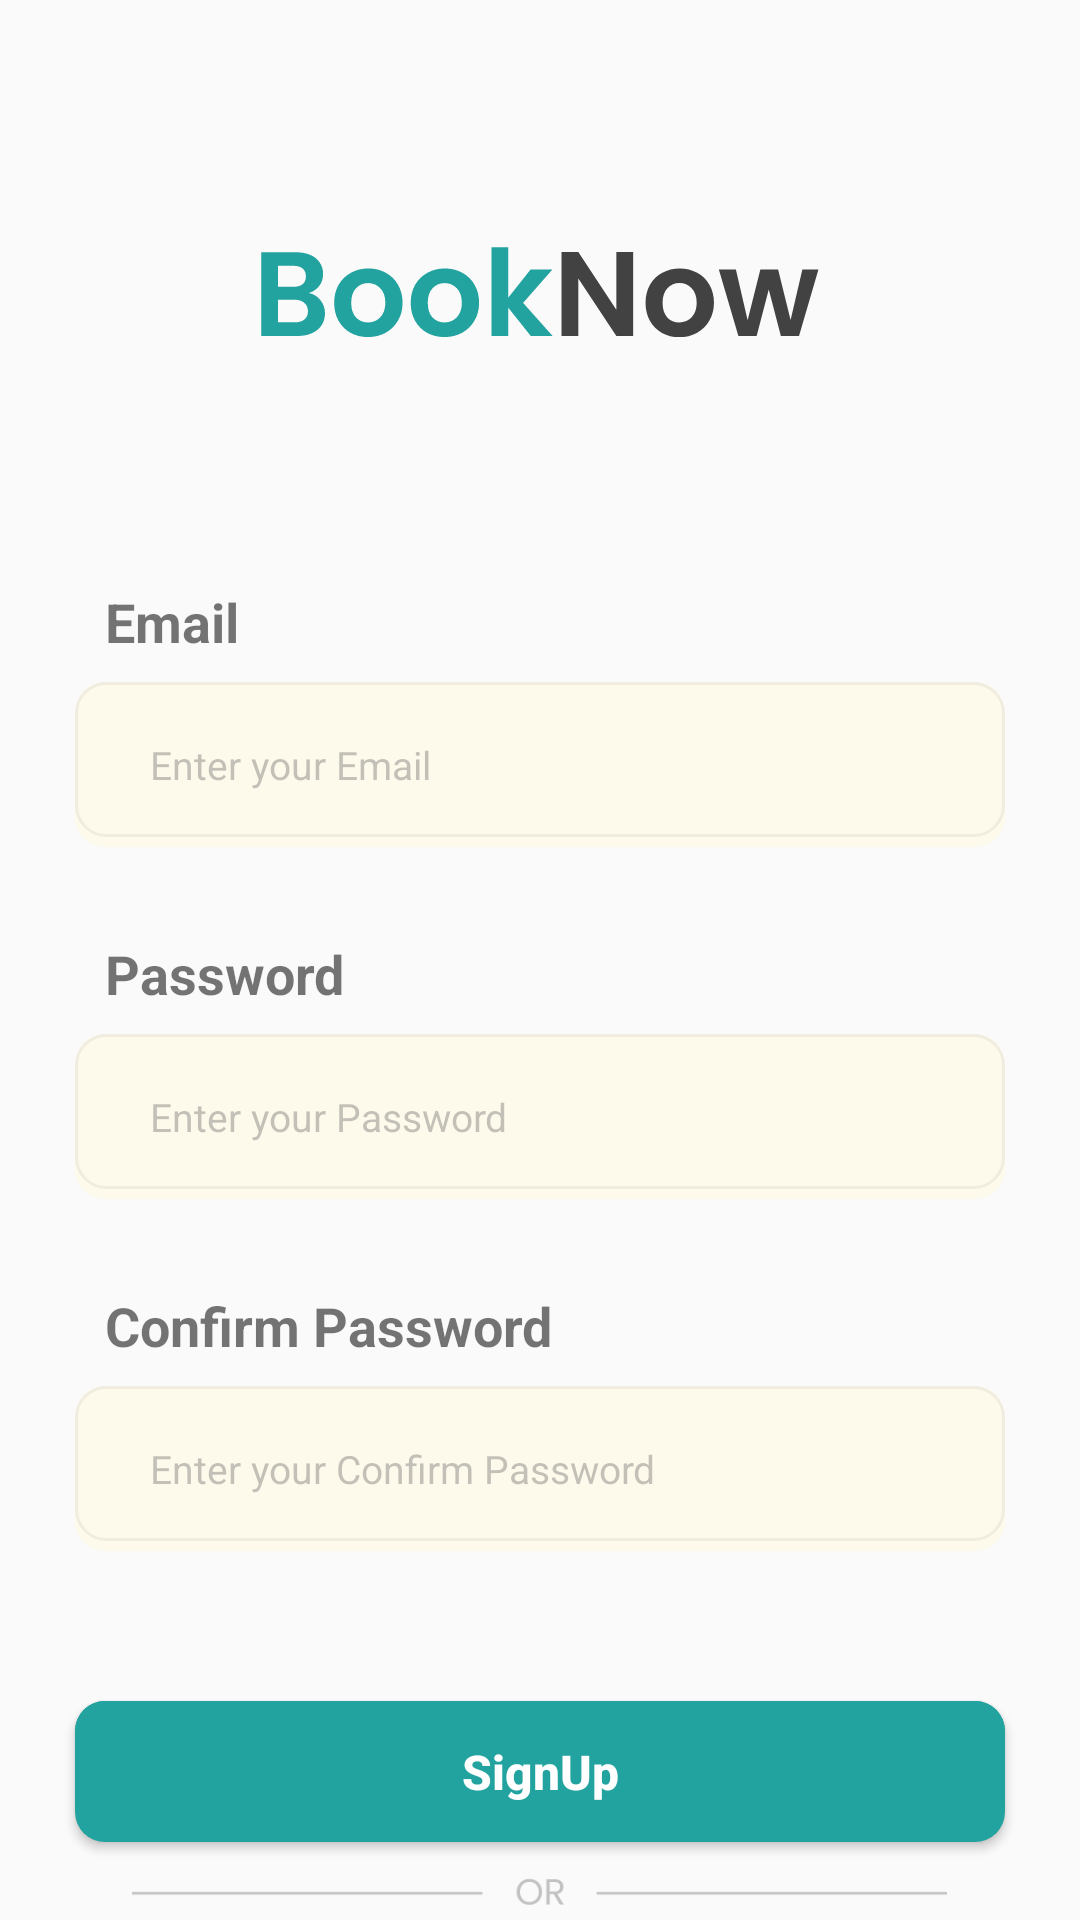

Here is an Android app screen rendered from its layout file. Give the layout XML and the strings, colors and styles it references.
<!-- AndroidManifest.xml: application theme Theme.FinalProject4 -->
<!-- res/layout/register.xml -->
<?xml version="1.0" encoding="utf-8"?>

<RelativeLayout xmlns:android="http://schemas.android.com/apk/res/android"
    xmlns:app="http://schemas.android.com/apk/res-auto"
    android:layout_width="match_parent"
    android:layout_height="match_parent"
    android:background="F3EFE0"
    android:backgroundTint="#F3EFE0">

    <ImageView
        android:id="@+id/loBookNow"
        android:layout_width="wrap_content"
        android:layout_height="wrap_content"
        android:layout_centerHorizontal="true"
        app:srcCompat="@drawable/booknow"
        android:layout_marginTop="80dp"
        />

    
    <TextView
        android:id="@+id/tvEmail"
        android:layout_width="wrap_content"
        android:layout_height="wrap_content"
        android:text="Email"
        android:layout_below="@id/loBookNow"
        android:textSize="18dp"
        android:layout_marginLeft="35dp"
        android:layout_marginTop="80dp"
        android:textStyle="bold"
        />
    <EditText
        android:id="@+id/edEmail"
        android:layout_width="match_parent"
        android:layout_height="55dp"
        android:layout_below="@id/tvEmail"
        android:layout_marginLeft="25dp"
        android:layout_marginRight="25dp"
        android:layout_marginTop="8dp"
        android:text="Enter your Email"
        android:paddingLeft="25dp"
        android:textColor="#59555555"
        android:textSize="13dp"
        android:background="@drawable/ed_border"

        />
    
    <TextView
        android:id="@+id/tvPassword"
        android:layout_width="wrap_content"
        android:layout_height="wrap_content"
        android:text="Password"
        android:layout_below="@id/edEmail"
        android:textSize="18dp"
        android:layout_marginLeft="35dp"
        android:layout_marginTop="30dp"
        android:textStyle="bold"
        />
    <EditText
        android:id="@+id/edPassword"
        android:layout_width="match_parent"
        android:layout_height="55dp"
        android:layout_below="@id/tvPassword"
        android:layout_marginLeft="25dp"
        android:layout_marginRight="25dp"
        android:layout_marginTop="8dp"
        android:text="Enter your Password"
        android:paddingLeft="25dp"
        android:textColor="#59555555"
        android:textSize="13dp"
        android:background="@drawable/ed_border"
        />

    
    <TextView
        android:id="@+id/tvConfirmPassword"
        android:layout_width="wrap_content"
        android:layout_height="wrap_content"
        android:text="Confirm Password"
        android:layout_below="@id/edPassword"
        android:textSize="18dp"
        android:layout_marginLeft="35dp"
        android:layout_marginTop="30dp"
        android:textStyle="bold"
        />
    <EditText
        android:id="@+id/edConfirmPassword"
        android:layout_width="match_parent"
        android:layout_height="55dp"
        android:layout_below="@id/tvConfirmPassword"
        android:layout_marginLeft="25dp"
        android:layout_marginRight="25dp"
        android:layout_marginTop="8dp"
        android:text="Enter your Confirm Password"
        android:paddingLeft="25dp"
        android:textColor="#59555555"
        android:textSize="13dp"
        android:background="@drawable/ed_border"
        />
    
    <Button
        android:id="@+id/btnSignUp"
        android:layout_width="match_parent"
        android:layout_height="47dp"
        android:layout_below="@id/edConfirmPassword"
        android:layout_marginLeft="25dp"
        android:layout_marginRight="25dp"
        android:layout_marginTop="50dp"
        android:background="@drawable/btn_shape"
        android:backgroundTint="#22A39F"
        android:text="SignUp"
        android:textStyle="bold"
        android:textAllCaps="false"
        android:textColor="@color/white"
        android:textSize="16dp"
        />

    <ImageView
        android:id="@+id/imOr"
        android:layout_width="wrap_content"
        android:layout_height="wrap_content"
        android:layout_below="@+id/btnSignUp"
        app:srcCompat="@drawable/or"
        android:layout_marginTop="8dp"
        android:layout_centerHorizontal="true"/>
    <Button
        android:id="@+id/btnLogin"
        android:layout_width="match_parent"
        android:layout_height="48dp"
        android:layout_below="@id/imOr"
        android:layout_marginLeft="25dp"
        android:layout_marginRight="25dp"
        android:layout_marginTop="8dp"
        android:background="@drawable/btn_bordershape"
        android:text="Login"
        android:textAllCaps="false"
        android:textStyle="bold"
        android:textColor="#22A39F"
        android:textSize="16dp"
        />


</RelativeLayout>
<!-- resources referenced by this layout -->
<resources>
  <!-- drawable btn_bordershape (drawable) -->
  <?xml version="1.0" encoding="utf-8"?>
  
  <shape xmlns:android="http://schemas.android.com/apk/res/android"
      android:shape="rectangle" >
  
      <solid android:color="#FAFAFA" />
  
      <stroke
          android:width="2dp"
          android:color="#22A39F" />
      <corners android:radius="10dp" />
  
  </shape>
  <!-- drawable btn_shape (drawable) -->
  <?xml version="1.0" encoding="utf-8"?>
  
  <layer-list xmlns:android="http://schemas.android.com/apk/res/android" >
  
      
      <item>
          <shape android:shape="rectangle" >
              <solid android:color="#000000"/>
              <corners android:radius="10dp" />
          </shape>
      </item>
  
  
      <item android:bottom="10px">
          <shape android:shape="rectangle">
  
              <corners android:radius="10dp" />
  
          </shape>
      </item>
  
  </layer-list>
  <!-- drawable ed_border (drawable) -->
  <?xml version="1.0" encoding="utf-8"?>
  
  <layer-list xmlns:android="http://schemas.android.com/apk/res/android" >
  
      
      <item>
          <shape android:shape="rectangle" >
              <solid android:color="#FDF9EB"/>
              <corners android:radius="10dp" />
          </shape>
      </item>
  
  
      <item android:bottom="10px">
          <shape android:shape="rectangle">
  
              <corners android:radius="10dp" />
              <stroke
                  android:width="1dp"
                  android:color="#0D000000" />
              <corners android:radius="10dp" />
  
          </shape>
      </item>
  
  </layer-list>
  <style name="Theme.FinalProject4" parent="Theme.AppCompat.DayNight.NoActionBar">
          
          <item name="colorPrimary">@color/purple_500</item>
          <item name="colorPrimaryVariant">@color/purple_700</item>
          <item name="colorOnPrimary">@color/white</item>
          
          <item name="colorSecondary">@color/teal_200</item>
          <item name="colorSecondaryVariant">@color/teal_700</item>
          <item name="colorOnSecondary">@color/black</item>
          
          <item name="android:statusBarColor">?attr/colorPrimaryVariant</item>
          
      </style>
  <!-- not gathered from this repository: default colours our renderer supplied (Android Studio template values) -->
  <color name="purple_500">#FF6200EE</color>
  <color name="purple_700">#FF3700B3</color>
  <color name="teal_200">#FF03DAC5</color>
  <color name="teal_700">#FF018786</color>
  <color name="black">#FF000000</color>
  <color name="white">#FFFFFFFF</color>
</resources>
